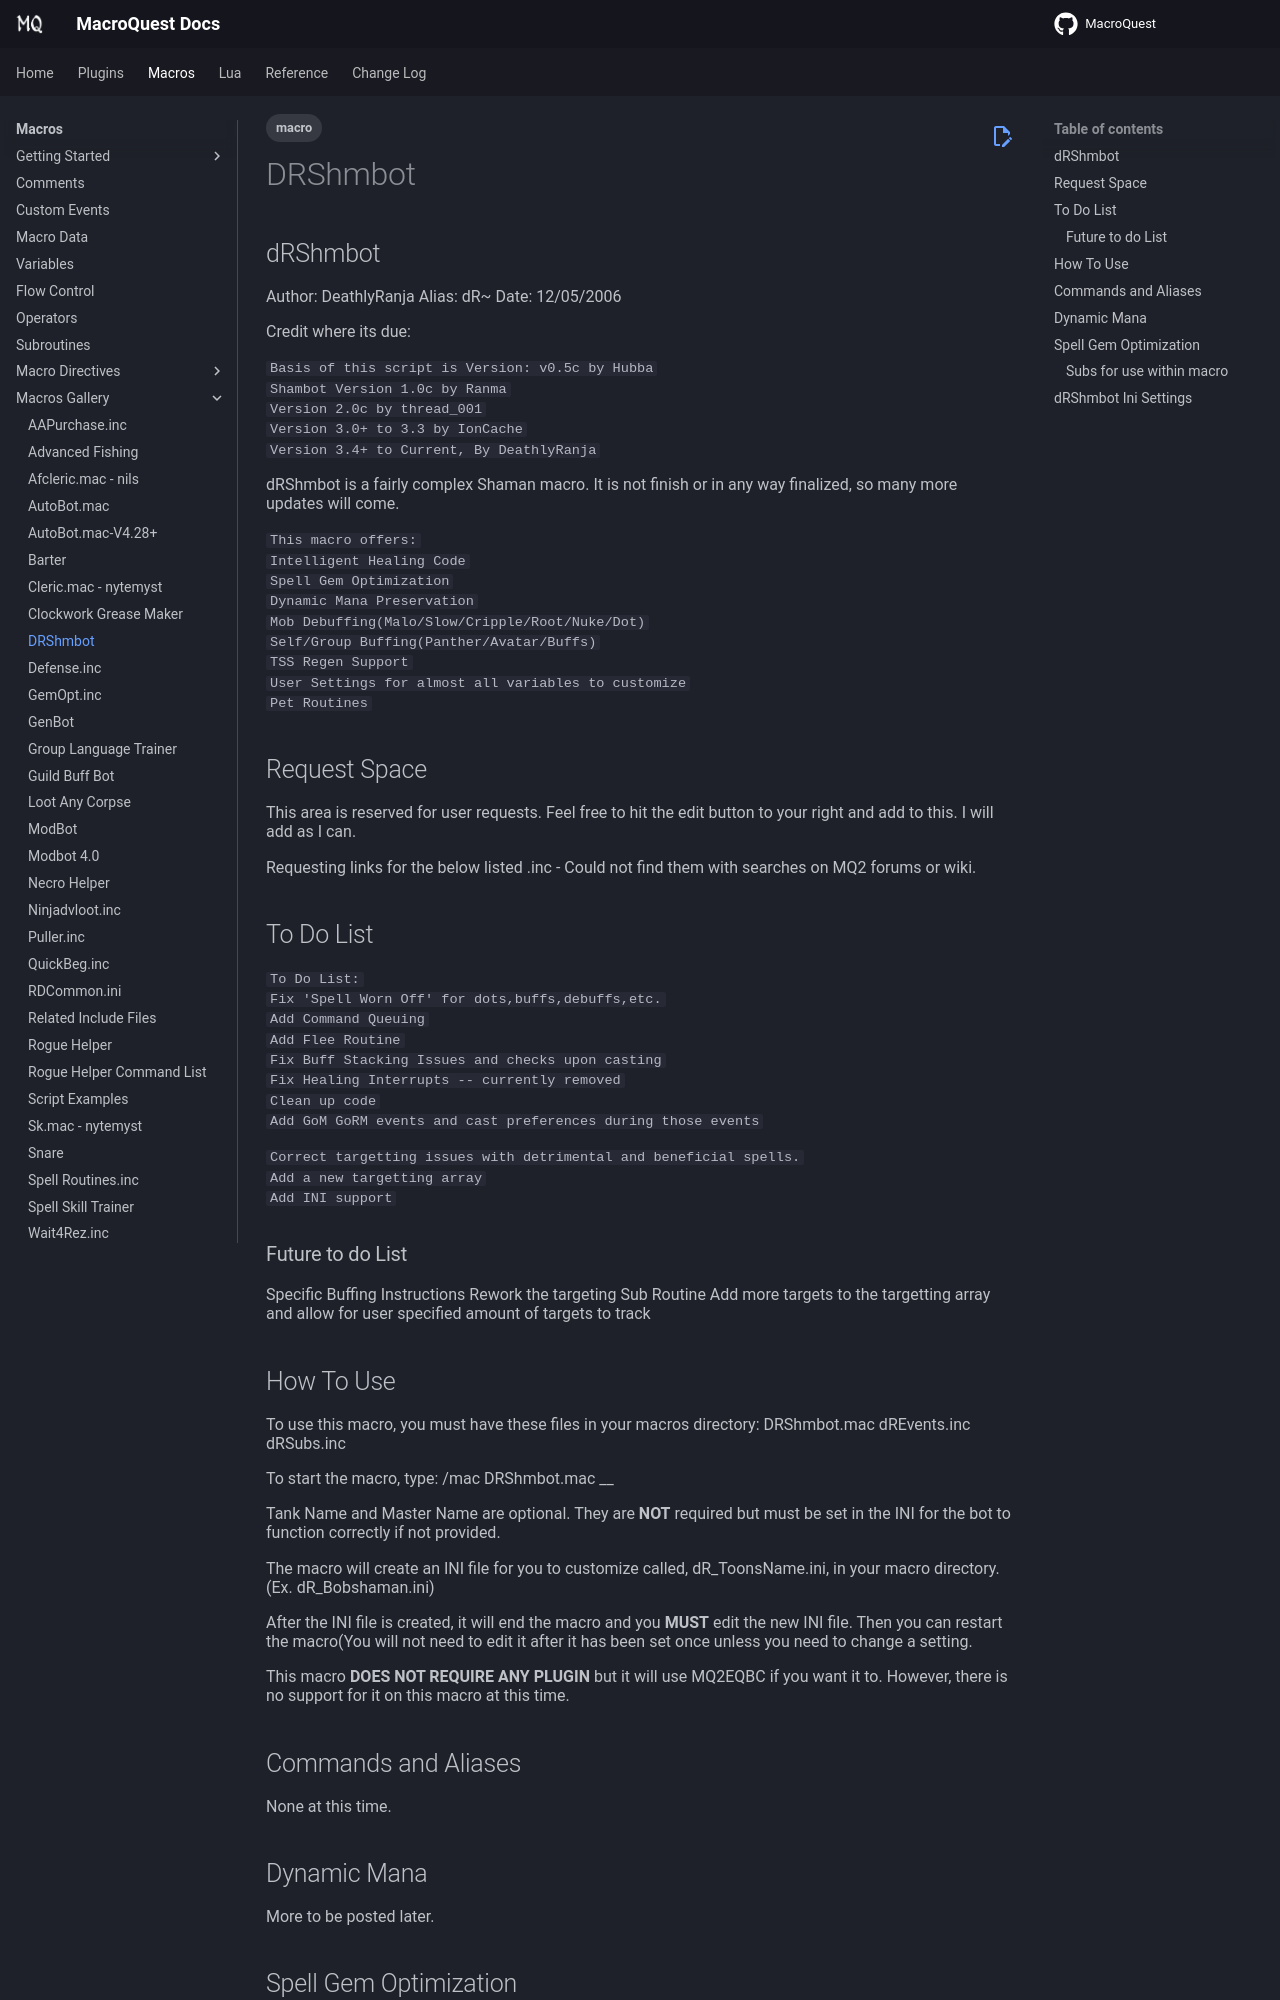

repository: macroquest/docs · page: macros/gallery/drshmbot/index.html · generator: jekyll

---
tags:
   - macro
---
# DRShmbot

## dRShmbot

Author: DeathlyRanja Alias: dR~ Date: 12/05/2006

Credit where its due:

`Basis of this script is Version: v0.5c by Hubba`  
`Shambot Version 1.0c by Ranma`  
`Version 2.0c by thread_001`  
`Version 3.0+ to 3.3 by IonCache`  
`Version 3.4+ to Current, By DeathlyRanja`

dRShmbot is a fairly complex Shaman macro. It is not finish or in any way finalized, so many more updates will come.

`This macro offers:`  
`Intelligent Healing Code`  
`Spell Gem Optimization`  
`Dynamic Mana Preservation`  
`Mob Debuffing(Malo/Slow/Cripple/Root/Nuke/Dot)`  
`Self/Group Buffing(Panther/Avatar/Buffs)`  
`TSS Regen Support`  
`User Settings for almost all variables to customize`  
`Pet Routines`

## Request Space

This area is reserved for user requests. Feel free to hit the edit button to your right and add to this. I will add as I can.

Requesting links for the below listed .inc - Could not find them with searches on MQ2 forums or wiki.

## To Do List

`To Do List:`  
`Fix 'Spell Worn Off' for dots,buffs,debuffs,etc.`  
`Add Command Queuing`  
`Add Flee Routine`  
`Fix Buff Stacking Issues and checks upon casting`  
`Fix Healing Interrupts -- currently removed`  
`Clean up code`  
`Add GoM GoRM events and cast preferences during those events`

`Correct targetting issues with detrimental and beneficial spells.`  
`Add a new targetting array`  
`Add INI support`

### Future to do List

Specific Buffing Instructions Rework the targeting Sub Routine Add more targets to the targetting array and allow for user specified amount of targets to track

## How To Use

To use this macro, you must have these files in your macros directory: DRShmbot.mac dREvents.inc dRSubs.inc

To start the macro, type: /mac DRShmbot.mac \_\_

Tank Name and Master Name are optional. They are **NOT** required but must be set in the INI for the bot to function correctly if not provided.

The macro will create an INI file for you to customize called, dR\_ToonsName.ini, in your macro directory. (Ex. dR\_Bobshaman.ini)

After the INI file is created, it will end the macro and you **MUST** edit the new INI file. Then you can restart the macro\(You will not need to edit it after it has been set once unless you need to change a setting.

This macro **DOES NOT REQUIRE ANY PLUGIN** but it will use MQ2EQBC if you want it to. However, there is no support for it on this macro at this time.

## Commands and Aliases

None at this time.

## Dynamic Mana

More to be posted later.

## Spell Gem Optimization

Add to your macro before main loop:

`/declare numGem int outer`  
`/declare OWgem int outer`  
`/call GemOpt`
